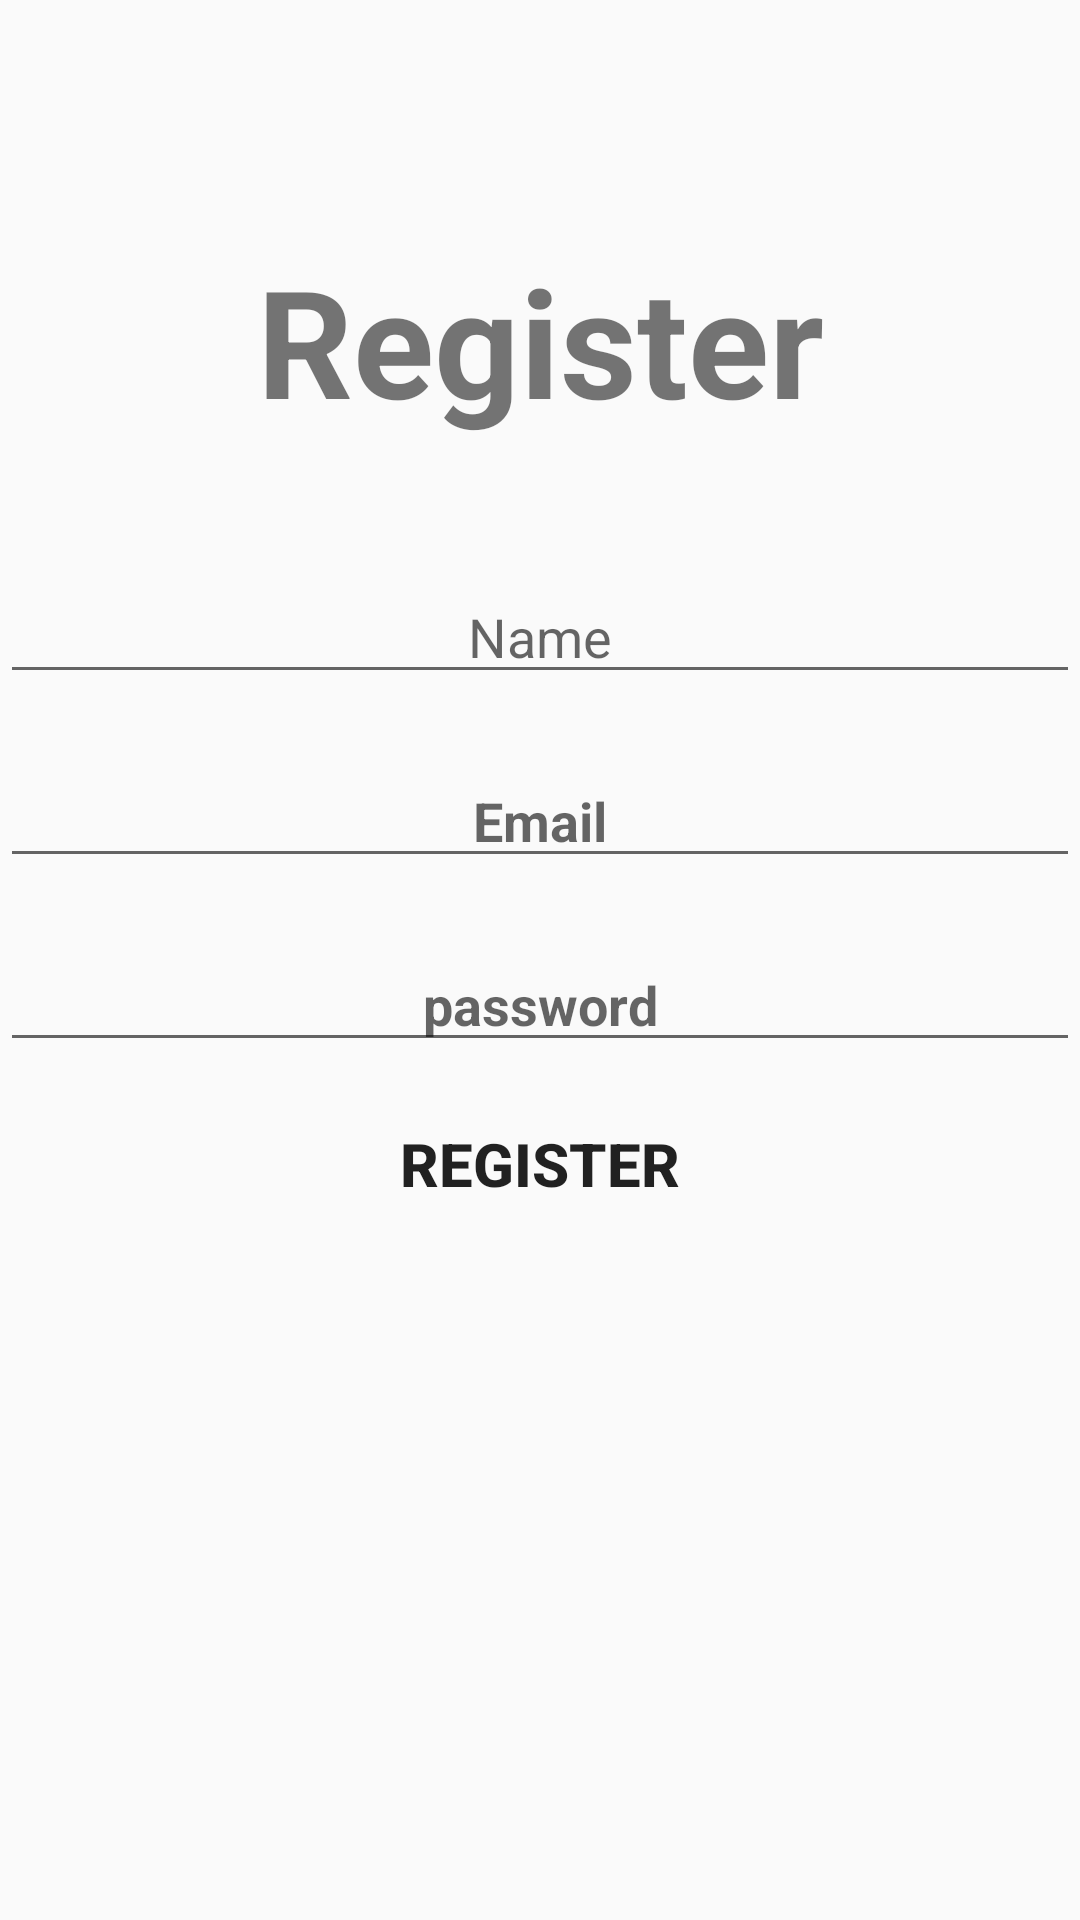

Write the Android layout XML for this screen, with the resource values it uses.
<!-- AndroidManifest.xml: application theme AppTheme -->
<!-- res/layout/activity_register.xml -->
<?xml version="1.0" encoding="utf-8"?>
<LinearLayout xmlns:android="http://schemas.android.com/apk/res/android"
    xmlns:app="http://schemas.android.com/apk/res-auto"
    xmlns:tools="http://schemas.android.com/tools"
    android:layout_width="match_parent"
    android:layout_height="match_parent"
    android:orientation="vertical"
    tools:context=".RegisterActivity">
<TextView
    android:layout_width="match_parent"
    android:layout_height="70dp"
    android:textAlignment="center"
    android:text="Register"
    android:textSize="50dp"
    android:textStyle="bold"
    android:layout_marginTop="80dp"/>
    <EditText
        android:id="@+id/name"
        android:layout_width="match_parent"
        android:layout_height="wrap_content"
        android:ems="10"
        android:layout_gravity="center"
        android:textAlignment="center"
        android:layout_marginTop="40dp"
        android:inputType="textPersonName"
        android:hint="Name" />

    <EditText
        android:id="@+id/Email"
        android:layout_width="match_parent"
        android:layout_height="wrap_content"
        android:ems="10"
        android:hint="Email"
        android:layout_gravity="center"
        android:textAlignment="center"
        android:layout_marginTop="20dp"
        android:textStyle="bold"
        android:inputType="textEmailAddress" />

    <EditText
        android:id="@+id/password"
        android:layout_width="match_parent"
        android:layout_height="wrap_content"
        android:textStyle="bold"
        android:layout_marginTop="20dp"
        android:textAlignment="center"
        android:layout_gravity="center"
        android:hint="password"
        android:ems="10"
        android:inputType="textPassword" />
    <Button
        android:layout_width="match_parent"
        android:layout_height="wrap_content"
        android:layout_marginTop="10dp"
        android:id="@+id/register"
        android:background="@drawable/scrim"
        android:text="REgister"
        android:textStyle="bold"
        android:textSize="20dp"
        android:layout_gravity="center"/>
</LinearLayout>
<!-- resources referenced by this layout -->
<resources>
  <style name="AppTheme" parent="Theme.AppCompat.Light.DarkActionBar">
          
          <item name="colorPrimary">@color/colorPrimary</item>
          <item name="colorPrimaryDark">@color/colorPrimaryDark</item>
          <item name="colorAccent">@color/colorAccent</item>
      </style>
  <!-- not gathered from this repository: default colours our renderer supplied (Android Studio template values) -->
  <color name="colorPrimary">#FF6200EE</color>
  <color name="colorPrimaryDark">#FF3700B3</color>
  <color name="colorAccent">#FF03DAC5</color>
</resources>
